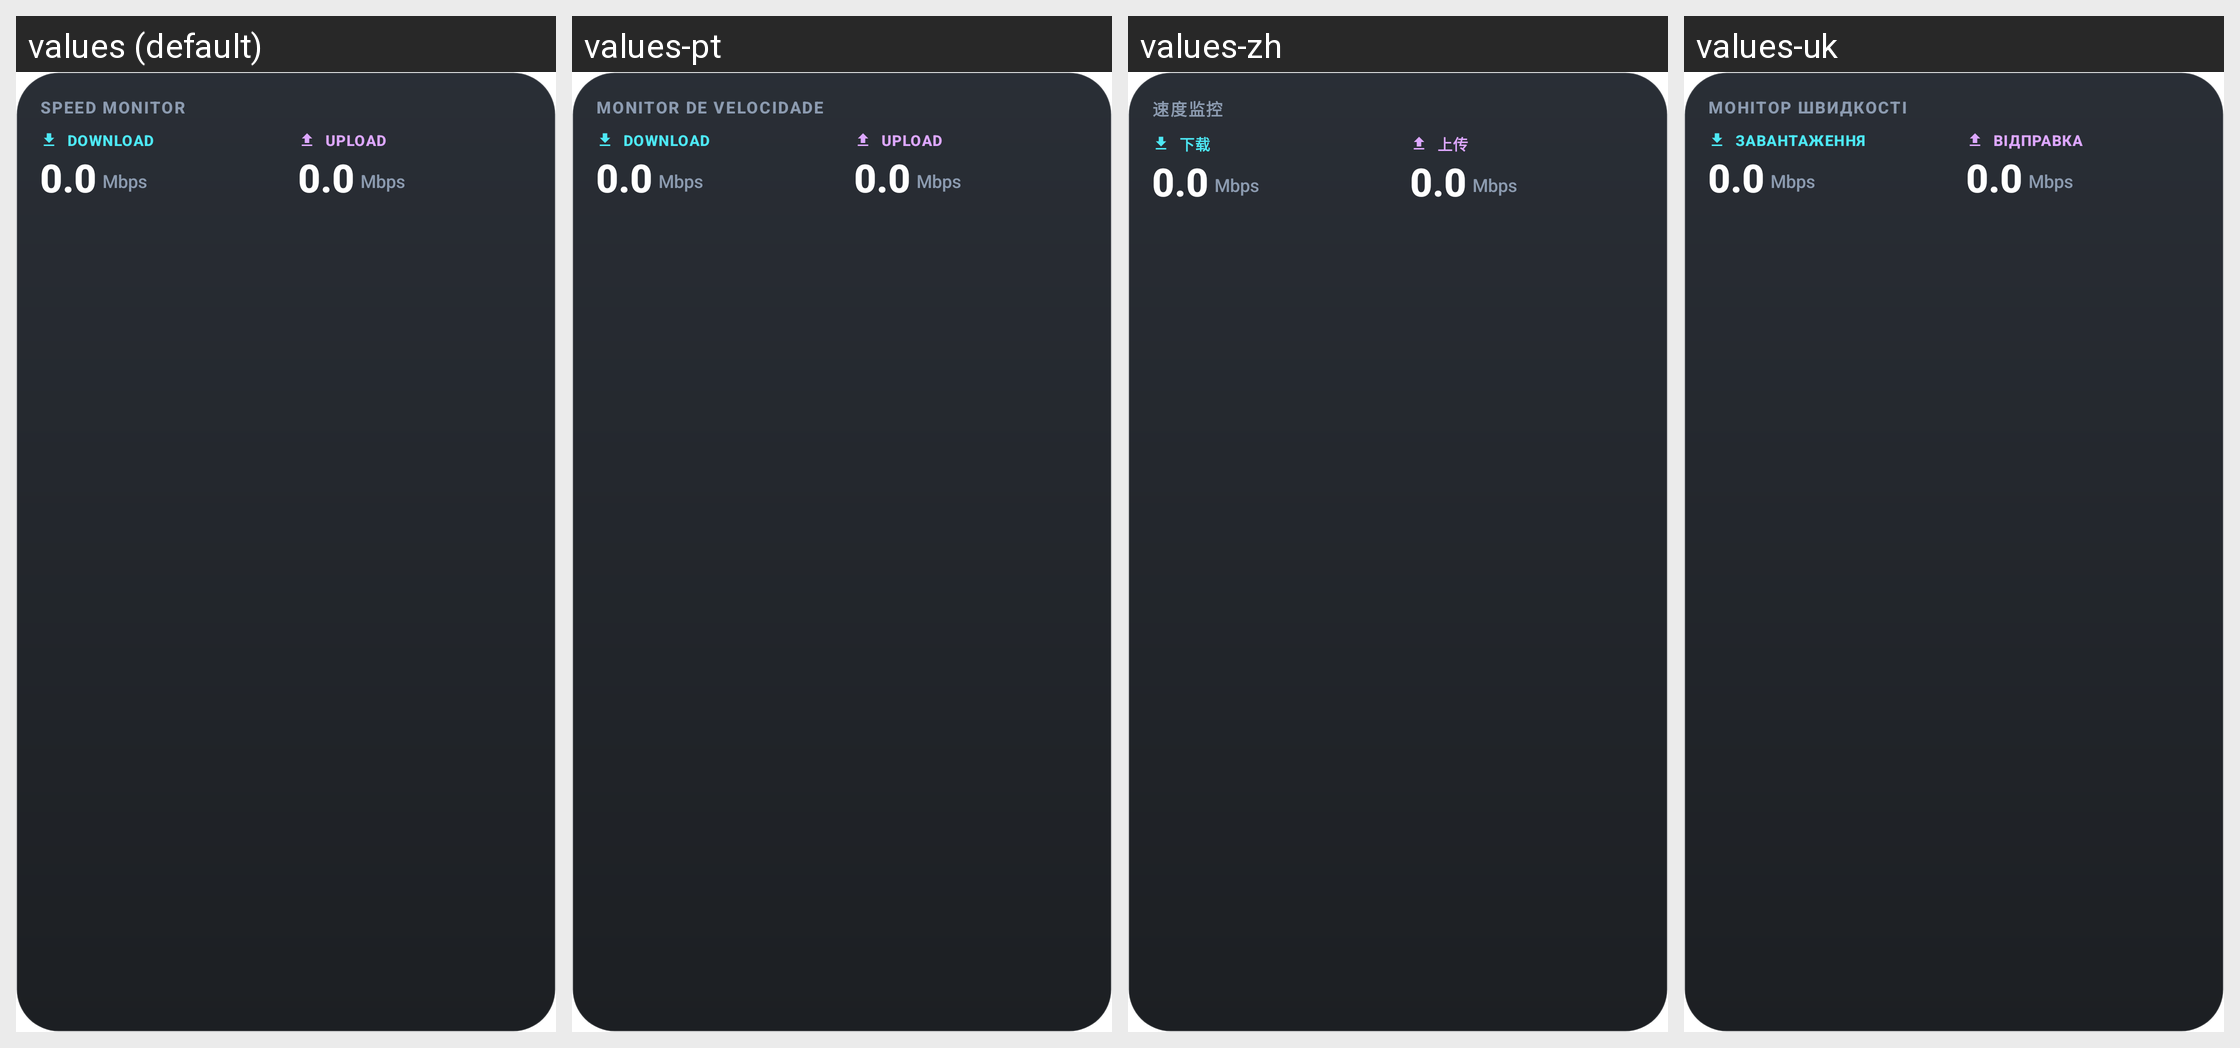

Here is an Android app screen in its default locale and in the app's own translations. Write out the translated-string differences for the strings that appear on this screen.
Android screen res/layout/widget_speed_monitor.xml rendered under 4 locales, left to right: values (default), values-pt, values-zh, values-uk. Device: Nexus 5 (rendered at 1080×1920; each locale shown at half size, 540×960, under a caption strip naming it); theme Theme.App.Starting.
Other locales in the repository, not shown: values-ar, values-de, values-es, values-fr, values-hi, values-id, values-it, values-ja, values-ko, values-pl, values-ru, values-tr, values-vi.
Strings drawn on this screen, with the default value and each locale's value (text and hints the layout hard-codes, and strings that could not be matched under every locale, appear in the picture but are not listed):

label_speed_monitor_caps
  values: SPEED MONITOR
  values-pt: MONITOR DE VELOCIDADE
  values-zh: 速度监控
  values-uk: МОНІТОР ШВИДКОСТІ

label_download_caps
  values: DOWNLOAD
  values-pt: DOWNLOAD
  values-zh: 下载
  values-uk: ЗАВАНТАЖЕННЯ

label_upload_caps
  values: UPLOAD
  values-pt: UPLOAD
  values-zh: 上传
  values-uk: ВІДПРАВКА
